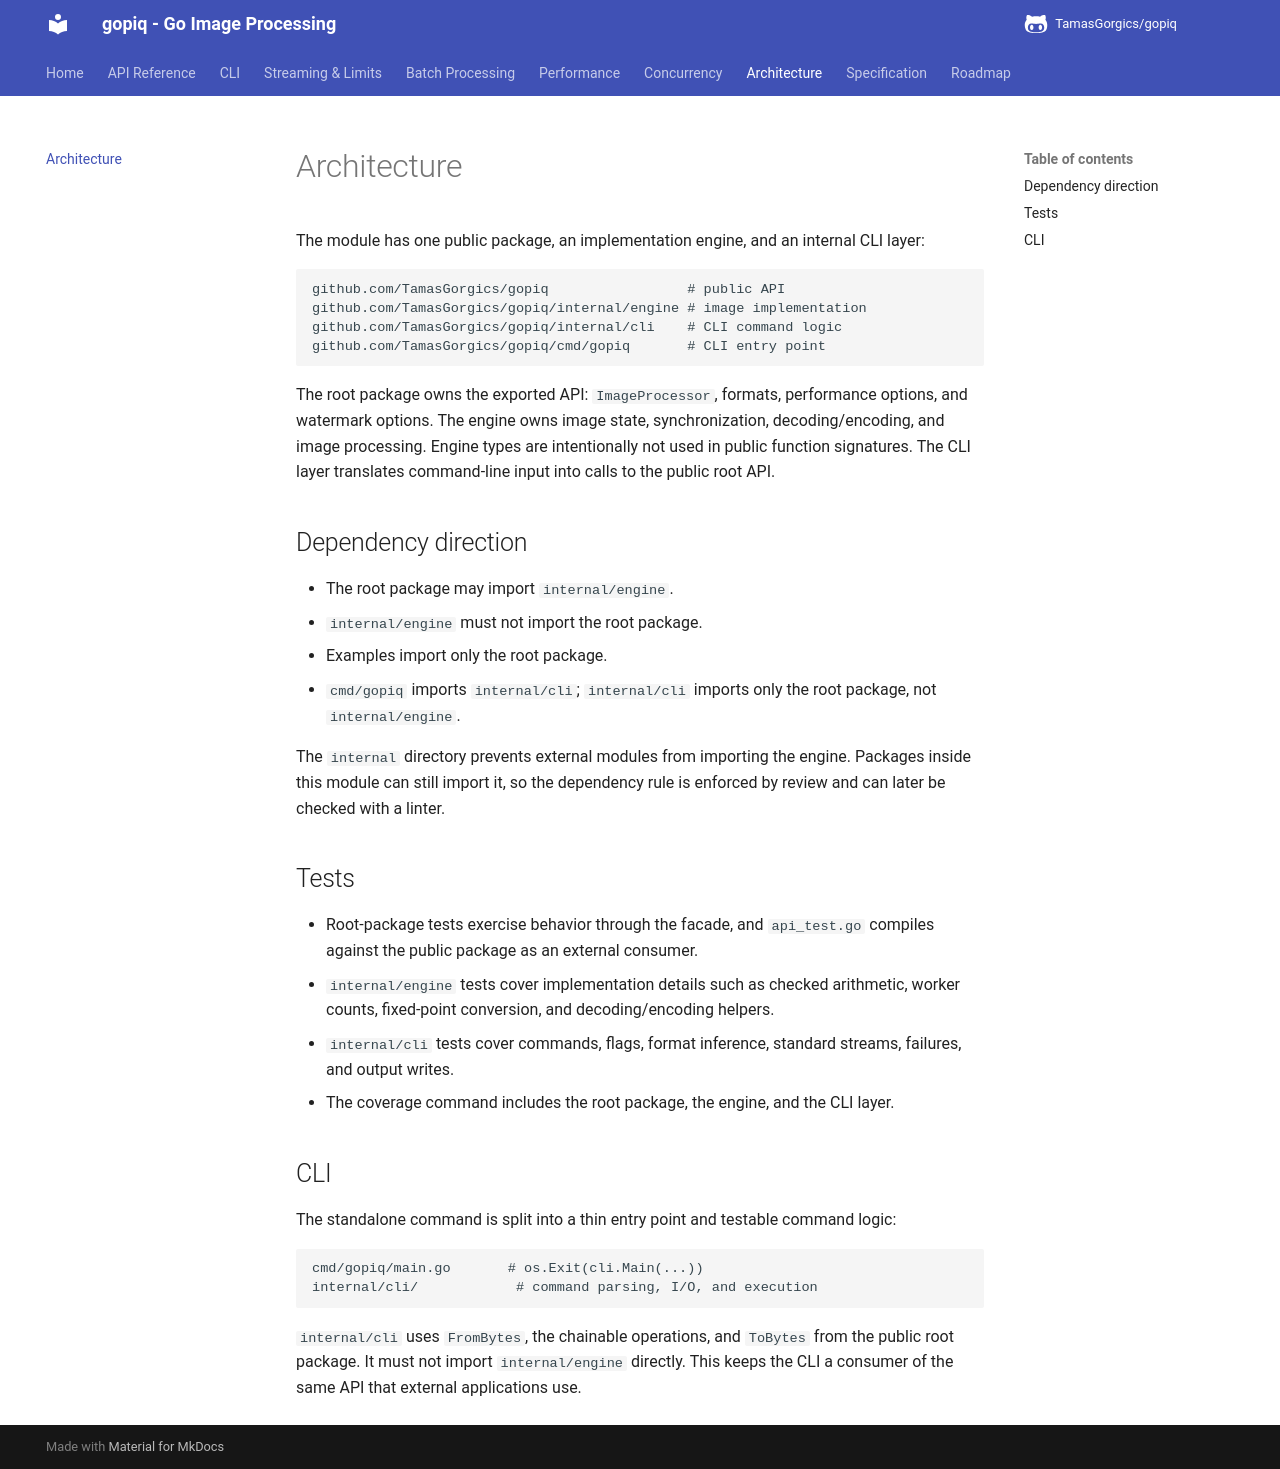

repository: TamasGorgics/gopiq · page: architecture/index.html · generator: mkdocs

# Architecture

The module has one public package, an implementation engine, and an internal CLI layer:

```text
github.com/TamasGorgics/gopiq                 # public API
github.com/TamasGorgics/gopiq/internal/engine # image implementation
github.com/TamasGorgics/gopiq/internal/cli    # CLI command logic
github.com/TamasGorgics/gopiq/cmd/gopiq       # CLI entry point
```

The root package owns the exported API: `ImageProcessor`, formats, performance options, and watermark options. The engine owns image state, synchronization, decoding/encoding, and image processing. Engine types are intentionally not used in public function signatures. The CLI layer translates command-line input into calls to the public root API.

## Dependency direction

- The root package may import `internal/engine`.
- `internal/engine` must not import the root package.
- Examples import only the root package.
- `cmd/gopiq` imports `internal/cli`; `internal/cli` imports only the root package, not `internal/engine`.

The `internal` directory prevents external modules from importing the engine. Packages inside this module can still import it, so the dependency rule is enforced by review and can later be checked with a linter.

## Tests

- Root-package tests exercise behavior through the facade, and `api_test.go` compiles against the public package as an external consumer.
- `internal/engine` tests cover implementation details such as checked arithmetic, worker counts, fixed-point conversion, and decoding/encoding helpers.
- `internal/cli` tests cover commands, flags, format inference, standard streams, failures, and output writes.
- The coverage command includes the root package, the engine, and the CLI layer.

## CLI

The standalone command is split into a thin entry point and testable command logic:

```text
cmd/gopiq/main.go       # os.Exit(cli.Main(...))
internal/cli/            # command parsing, I/O, and execution
```

`internal/cli` uses `FromBytes`, the chainable operations, and `ToBytes` from the public root package. It must not import `internal/engine` directly. This keeps the CLI a consumer of the same API that external applications use.
